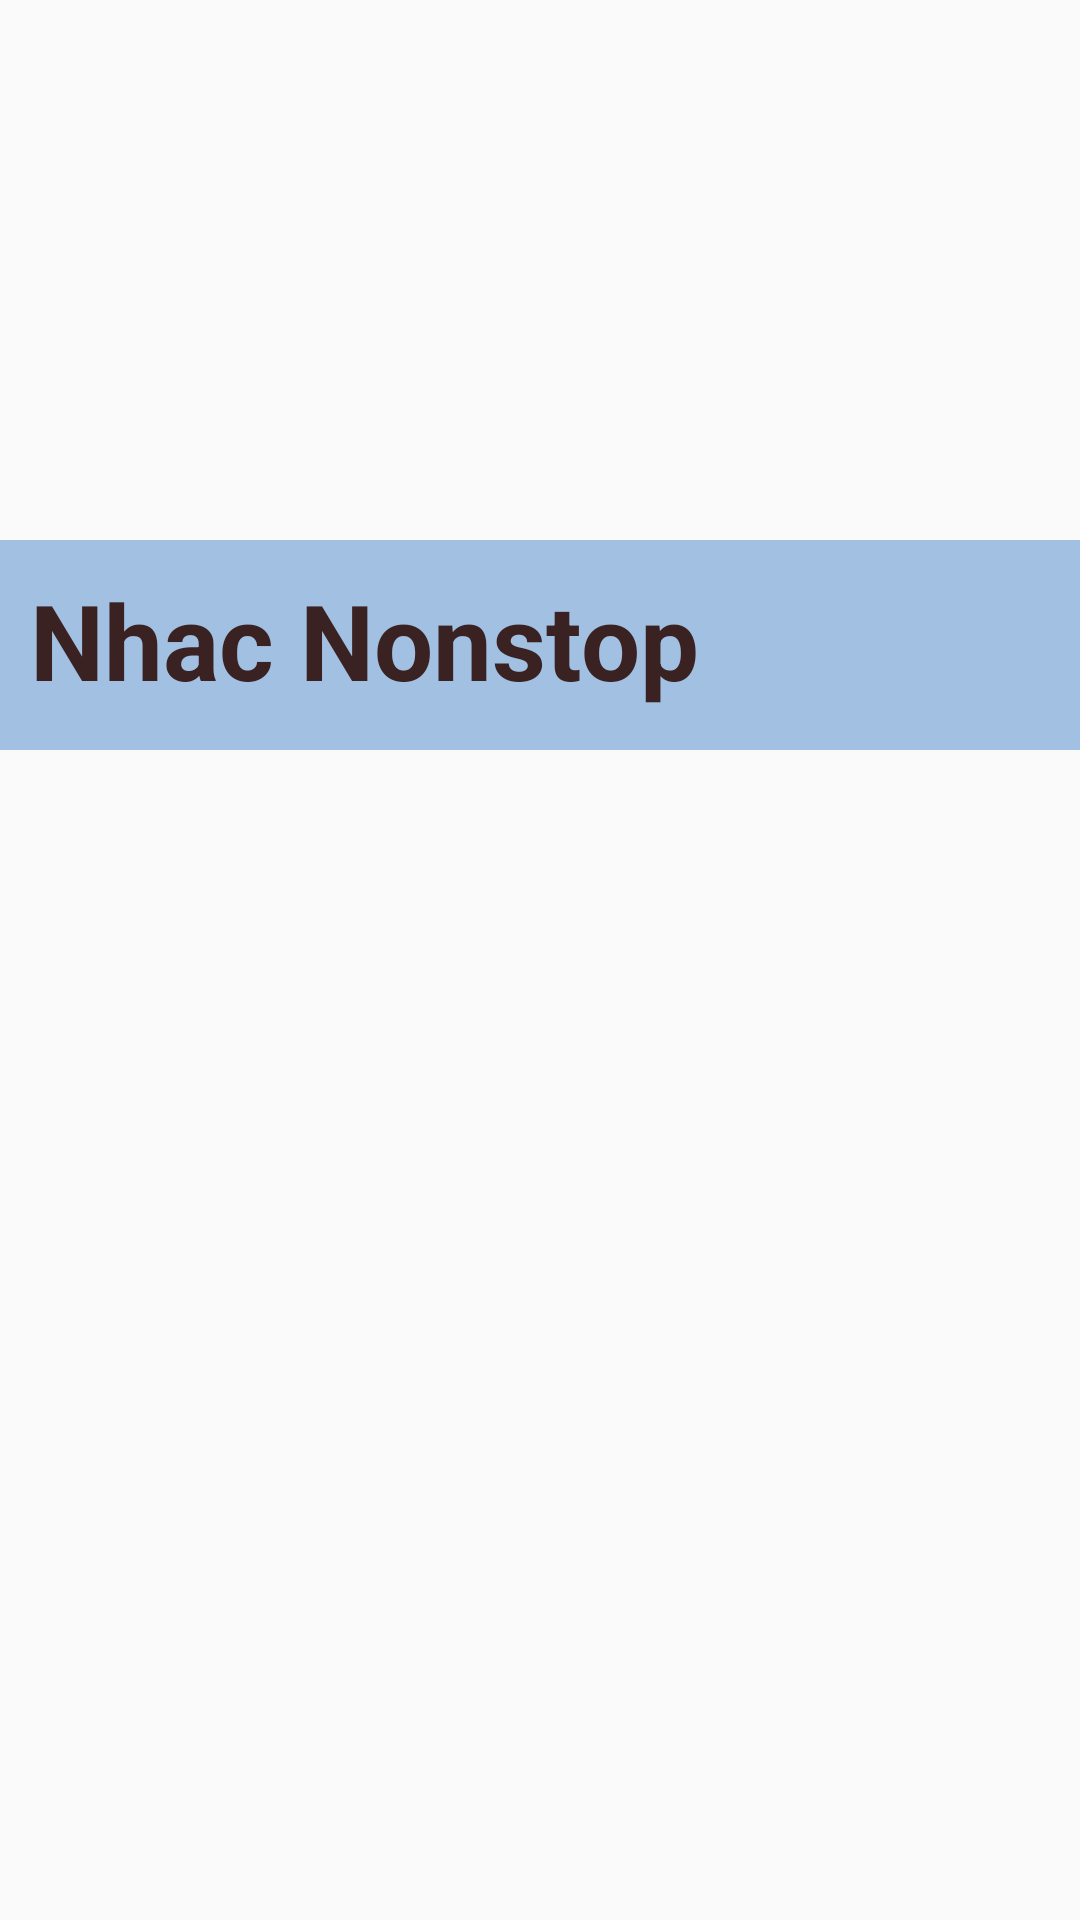

Write the Android layout XML for this screen, with the resource values it uses.
<!-- AndroidManifest.xml: application theme Theme.App_nghe_nhac -->
<!-- res/layout/activity_activitycategory_detail.xml -->
<?xml version="1.0" encoding="utf-8"?>
<RelativeLayout xmlns:android="http://schemas.android.com/apk/res/android"
    xmlns:app="http://schemas.android.com/apk/res-auto"
    xmlns:tools="http://schemas.android.com/tools"
    android:layout_width="match_parent"
    android:layout_height="match_parent"
    tools:context=".ActivitycategoryDetail">

    <ImageView
        android:id="@+id/imgcategory_detail"
        android:layout_width="match_parent"
        android:layout_height="250dp"
        android:alpha="0.5"
        android:scaleType="centerCrop"
        android:src="@drawable/nonstop" />
    <TextView
        android:id="@+id/txtcategory_detail"
        android:layout_width="match_parent"
        android:background="#6F2D74C1"
        android:layout_height="70dp"
        android:text="Nhac Nonstop"
        android:padding="10dp"
        android:textColor="#3A2222"
        android:textSize="35sp"
        android:layout_marginTop="180dp"
        android:textStyle="bold"/>
    <ListView
        android:id="@+id/lvcategory_detail"
        android:background="@drawable/back2"
        android:divider="@color/white"
        android:dividerHeight="2dp"
        android:listSelector="#3CFFFFFF"
        android:layout_below="@+id/imgcategory_detail"
        android:layout_width="match_parent"
        android:layout_height="match_parent"/>

</RelativeLayout>
<!-- resources referenced by this layout -->
<resources>
  <style name="Theme.App_nghe_nhac" parent="Theme.Design.Light.NoActionBar">
          
          <item name="colorPrimary">@color/purple_500</item>
          <item name="colorPrimaryVariant">@color/purple_700</item>
          <item name="colorOnPrimary">@color/white</item>
          
          <item name="colorSecondary">@color/teal_200</item>
          <item name="colorSecondaryVariant">@color/teal_700</item>
          <item name="colorOnSecondary">@color/black</item>
          
          <item name="android:statusBarColor" tools:targetApi="l">?attr/colorPrimaryVariant</item>
          
      </style>
  <!-- not gathered from this repository: default colours our renderer supplied (Android Studio template values) -->
  <color name="purple_500">#FF6200EE</color>
  <color name="purple_700">#FF3700B3</color>
  <color name="teal_200">#FF03DAC5</color>
  <color name="teal_700">#FF018786</color>
  <color name="black">#FF000000</color>
  <color name="white">#FFFFFFFF</color>
</resources>
